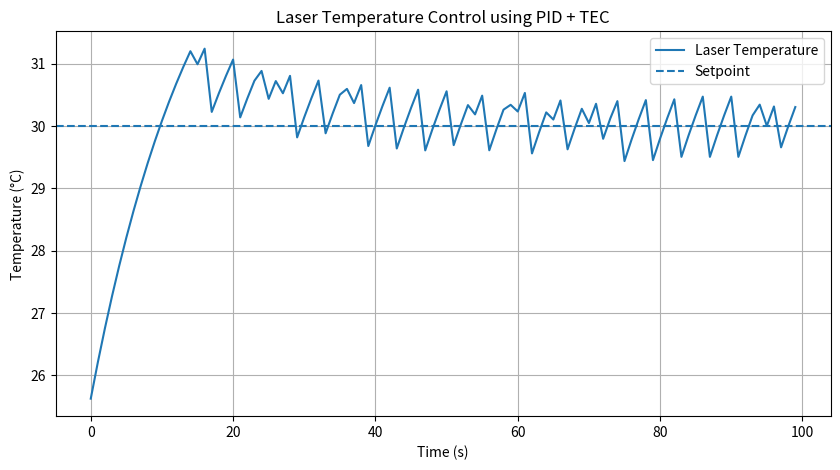

Here is the Python script that generated this plot:
import numpy as np
import matplotlib.pyplot as plt

# -----------------------------
# Time
# -----------------------------
dt = 1          # seconds (thermal systems are slow)
t_end = 100
time = np.arange(0, t_end, dt)

# -----------------------------
# Thermal system parameters
# -----------------------------
C = 8          # thermal capacitance (J/°C)
R = 2.0           # thermal resistance (°C/W)
Tamb = 25.0       # ambient temperature (°C)
k_tec = 5.0       # TEC power gain (W per control unit)

# -----------------------------
# PID parameters (initial)
# -----------------------------
Kp = 7.0
Ki = 0.4
Kd = 2.0

# -----------------------------
# Setpoint
# -----------------------------
T_set = 30.0      # target laser temperature (°C)

# -----------------------------
# Initialization
# -----------------------------
T = Tamb
integral = 0.0
prev_error = 0.0

T_history = []
U_history = []

# -----------------------------
# Simulation loop
# -----------------------------
for t in time:
    # Thermistor measurement (with noise)
    noise = np.random.normal(0, 0.02)
    T_measured = T + noise

    # PID
    error = T_set - T_measured
    integral += error * dt
    derivative = (error - prev_error) / dt

    u = Kp * error + Ki * integral + Kd * derivative

    # Saturation (real TEC limits)
    u = np.clip(u, -1.0, 1.0)

    # Thermal dynamics
    dT = (k_tec * u - (T - Tamb) / R) / C
    T += dT * dt

    prev_error = error

    T_history.append(T)
    U_history.append(u)

# -----------------------------
# Plot
# -----------------------------
plt.figure(figsize=(10,5))
plt.plot(time, T_history, label="Laser Temperature")
plt.axhline(T_set, linestyle="--", label="Setpoint")
plt.xlabel("Time (s)")
plt.ylabel("Temperature (°C)")
plt.title("Laser Temperature Control using PID + TEC")
plt.legend()
plt.grid()
plt.show()
